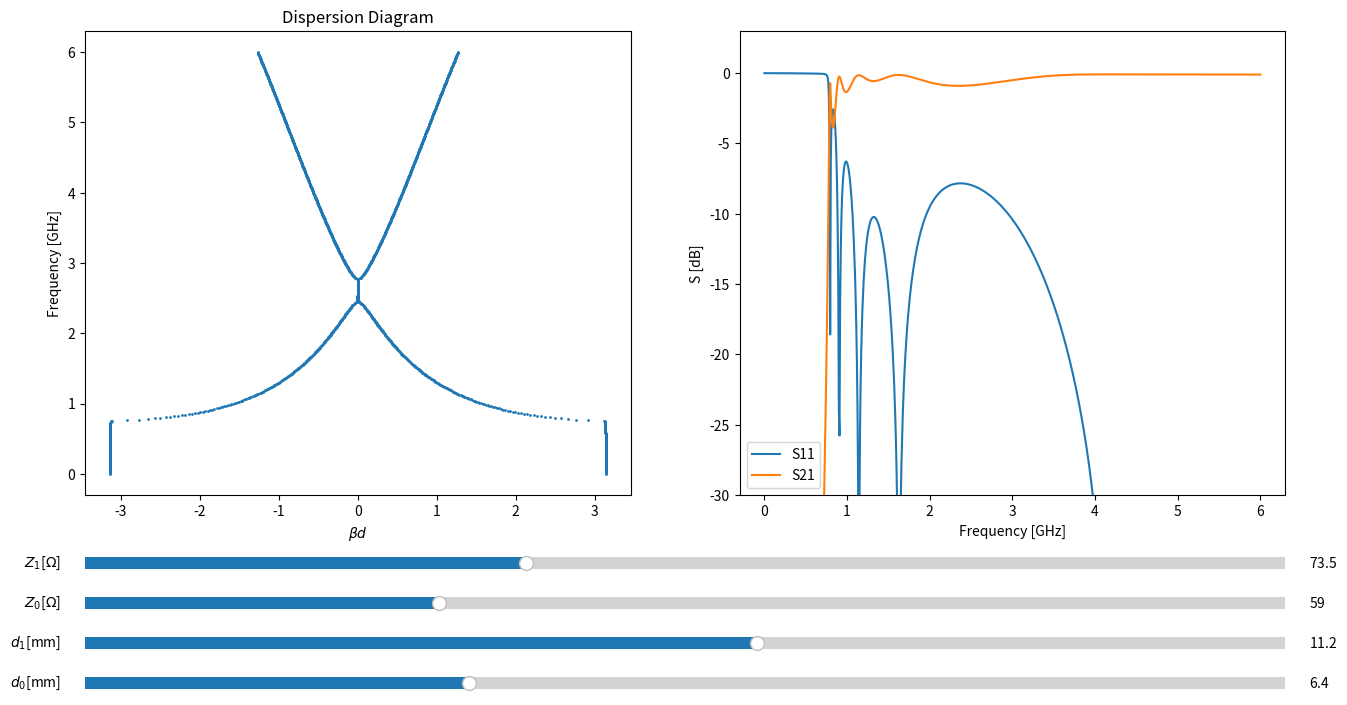

The matplotlib source for this figure:
#! /bin/usr/python3

import numpy as np
import matplotlib.pyplot as plt
from matplotlib.widgets import Slider, Button

f = np.linspace(1, 6e9, 800)

x_data = []
y_data = []

S11_list = []
S21_list = []

Z_0 = 59        # 直列の特性インピーダンス
Y_0 = 1 / Z_0

Z_1 = 73.5        # 並列の特性インピーダンス
Y_1 = 1 / Z_1

Z_P = 50        # ポートの入力インピーダンス
Y_P = 1/Z_P

w = 2.0 * np.pi * f

c     = 299792458   # 光速
eps_r = 2.165       # 実効比誘電率
mu_r  = 1           # 透磁率

d_0 = 0.0064  # 直列の伝送線路長さ
d_1 = 0.0112  # 並列の伝送線路長さ

# L_0 = 10e-9
C_0 = 2.25e-12 #1.8e-12
C_R = 0.208 # Ohm

N = 5           # セル数

def calc():
    global x_data
    global y_data

    x_data.clear()
    y_data.clear()
    S11_list.clear()
    S21_list.clear()

    for w_ in w:
        k = w_ / c * np.sqrt(eps_r * mu_r)
        theta_0 = k * d_0
        theta_1 = k * d_1 
        # Z = - 1j / w_ / C_0
        Z = C_R + 1/(1j * w_ * C_0)
        # Y = - 1j / w_ / L_0
        Y = 1 / (1j * Z_1 * np.tan(theta_1))

        F_unit = np.array([[1, Z/2],[0,1]])
        F_unit = np.dot(F_unit, np.array([[np.cos(theta_0/2), 1j*Z_0*np.sin(theta_0/2)],[1j*Y_0*np.sin(theta_0/2), np.cos(theta_0/2)]]))
        F_unit = np.dot(F_unit, np.array([[1,0],[Y,1]]))
        F_unit = np.dot(F_unit, np.array([[np.cos(theta_0/2), 1j*Z_0*np.sin(theta_0/2)],[1j*Y_0*np.sin(theta_0/2), np.cos(theta_0/2)]]))
        F_unit = np.dot(F_unit, np.array([[1, Z/2],[0,1]]))
        
        # 分散曲線
        x_data.append(np.arccos( 1/2*(F_unit[0][0] + F_unit[1][1]) ))

        F = F_unit
        for _ in range(N-1):
            F = np.dot(F,F_unit)

        A = F[0][0]
        B = F[0][1]
        C = F[1][0]
        D = F[1][1]

        # S parameter
        S11 = 1/(A + B/Z_P + C*Z_P + D) * (A + B/Z_P - C*Z_P - D)
        S21 = 1/(A + B/Z_P + C*Z_P + D) * 2

        S11_list.append(20*np.log10(abs(S11)))
        S21_list.append(20*np.log10(abs(S21)))

    x_data[len(x_data):len(x_data)] = [-i for i in x_data]
    y_data = np.concatenate([f/1e9, f/1e9]).tolist()

def main():
    calc()

    fig, (ax1, ax2) = plt.subplots(1,2,figsize=(15,8))
    plt.subplots_adjust(left=0.1, bottom=0.30)

    l1 = ax1.scatter(x_data, y_data, s=1)
    l2, = ax2.plot(f/1e9, S11_list, label="S11")
    l3, = ax2.plot(f/1e9, S21_list, label="S21")

    # fig.suptitle(r"$L_0 = $" + str(L_0*1e9) + r"[nH], $C_0$ = " + str(C_0*1e12) + "[pF]" )
    ax1.set_title("Dispersion Diagram")
    ax1.set_xlabel(r"$\beta d$")
    ax1.set_ylabel("Frequency [GHz]")

    ax2.set_xlabel("Frequency [GHz]")
    ax2.set_ylabel("S [dB]")
    ax2.set_ylim(-30, 3)
    ax2.legend()

    ax_4 = plt.axes([0.1, 0.20, 0.8, 0.03])
    ax_3 = plt.axes([0.1, 0.15, 0.8, 0.03])
    ax_2 = plt.axes([0.1, 0.10, 0.8, 0.03])
    ax_1 = plt.axes([0.1, 0.05, 0.8, 0.03])

    slider_Z1 = Slider(ax_4, r"$Z_1$[$\Omega$]", 0, 200, valinit= Z_1     , valstep= 0.5)
    slider_Z0 = Slider(ax_3, r"$Z_0$[$\Omega$]", 0, 200, valinit= Z_0     , valstep= 0.5)
    slider_d1 = Slider(ax_2, r"$d_1$[mm]"      , 0, 20 , valinit= d_1*1e3 , valstep= 0.1)
    slider_d0 = Slider(ax_1, r"$d_0$[mm]"      , 0, 20 , valinit= d_0*1e3 , valstep= 0.1)

    def update(val):
        global Z_1
        global Z_0
        global Y_1
        global Y_0
        global d_1
        global d_0

        Z_0 = slider_Z0.val
        Y_0 = 1/Z_0

        Z_1 = slider_Z1.val
        Y_1 = 1/Z_1

        d_0 = slider_d0.val / 1000
        d_1 = slider_d1.val / 1000

        calc()
        data = []
        for i in range(len(x_data)):
            data.append([x_data[i], y_data[i]])
        l1.set_offsets(data)
        l2.set_ydata(S11_list)
        l3.set_ydata(S21_list)
        fig.canvas.draw_idle()

    slider_Z1.on_changed(update)
    slider_Z0.on_changed(update)
    slider_d1.on_changed(update)
    slider_d0.on_changed(update)

    plt.show()

if __name__ == "__main__":
    main()
